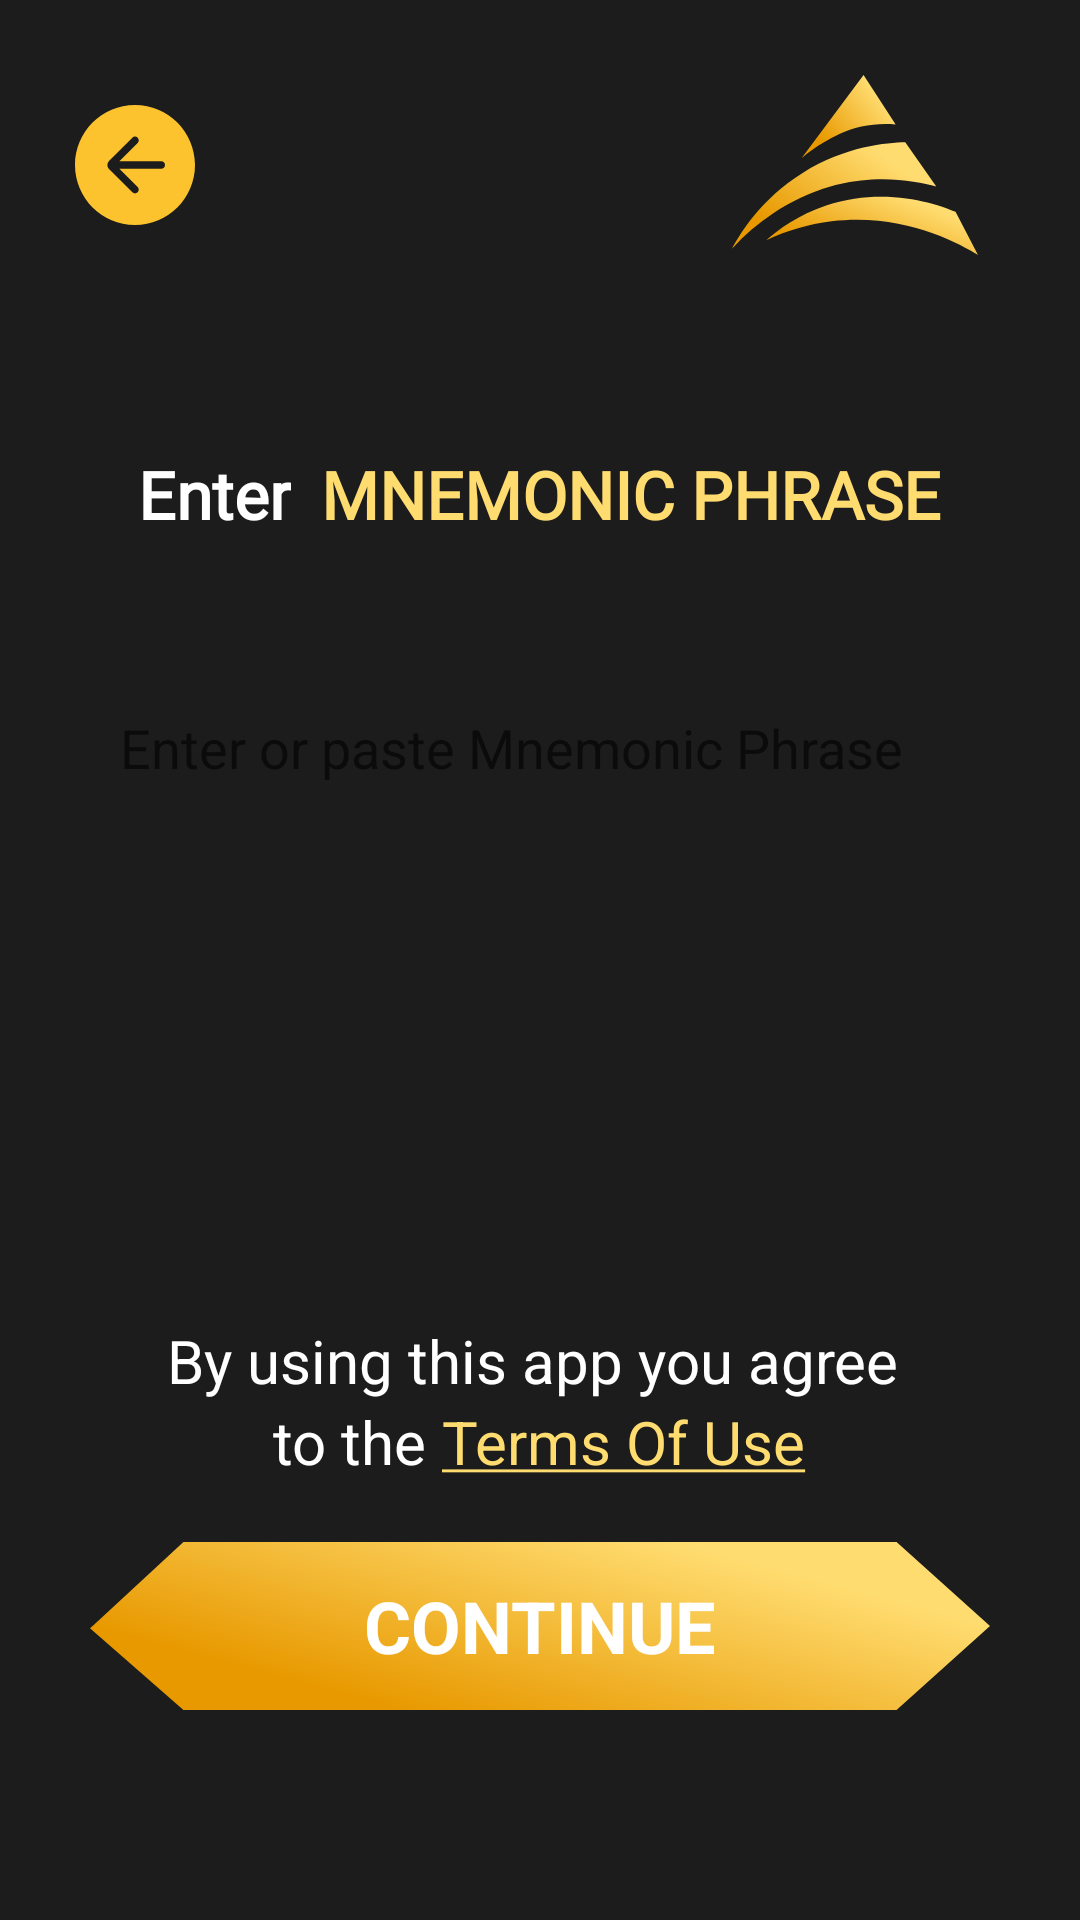

Write the Android layout XML for this screen, with the resource values it uses.
<!-- AndroidManifest.xml: application theme Theme.Avalanche -->
<!-- res/layout/activity_key_store_file.xml -->
<?xml version="1.0" encoding="utf-8"?>
<RelativeLayout xmlns:android="http://schemas.android.com/apk/res/android"
    xmlns:app="http://schemas.android.com/apk/res-auto"
    xmlns:tools="http://schemas.android.com/tools"
    android:layout_width="match_parent"
    android:layout_height="match_parent"
    android:background="@color/primaryColor"
    tools:context=".CreateAccount.KeyStoreFile">

    <GridLayout
        android:id="@+id/topBar"
        android:layout_width="match_parent"
        android:layout_height="wrap_content"
        android:layout_marginTop="25sp"
        android:layout_marginBottom="25sp"
        android:columnCount="2"
        android:rowCount="1">

        <ImageButton
            android:id="@+id/backFilesss"
            android:layout_width="wrap_content"
            android:layout_height="wrap_content"
            android:layout_gravity="center"
            android:layout_marginLeft="25sp"
            android:background="@color/primaryColor"
            android:src="@drawable/ic_back" />

        <ImageView

            android:layout_width="100sp"
            android:layout_height="60sp"
            android:layout_gravity="right"
            android:layout_marginRight="25sp"
            android:src="@drawable/ic_logo" />
    </GridLayout>



























    <LinearLayout
        android:id="@+id/titlePrivateScreen"
        android:layout_width="match_parent"
        android:layout_height="wrap_content"
        android:layout_below="@id/topBar"
        android:layout_marginTop="40sp"
        android:layout_marginBottom="10sp"
        android:gravity="center_horizontal">

        <TextView
            android:fontFamily="@font/montserrat_extrabold"
            android:layout_width="wrap_content"
            android:layout_height="match_parent"
            android:text="Enter"
            android:textColor="@color/white"
            android:textSize="22sp"
            android:textStyle="bold" />

        <TextView
            android:fontFamily="@font/montserrat_extrabold"
            android:layout_width="wrap_content"
            android:layout_height="match_parent"
            android:layout_marginLeft="10sp"
            android:text="MNEMONIC PHRASE"
            android:textColor="@color/twoPrimaryColor"
            android:textSize="22sp"
            android:textStyle="bold" />

    </LinearLayout>

    <LinearLayout
        android:orientation="vertical"
        android:layout_width="match_parent"
        android:layout_height="wrap_content"
        android:layout_below="@+id/titlePrivateScreen"
        android:layout_marginStart="20sp"
        android:layout_marginTop="20sp"
        android:layout_marginEnd="20sp"
        android:layout_marginBottom="20sp">

        <EditText
            android:id="@+id/phrase"
            android:layout_width="match_parent"
            android:layout_height="100sp"
            android:background="@drawable/registr_input"
            android:hint="Enter or paste Mnemonic Phrase"
            android:inputType="textMultiLine"
            android:maxLines="5"
            android:paddingLeft="20sp"
            android:paddingRight="20sp"
            android:paddingBottom="20sp" />

        <TextView
            android:id="@+id/warringPhrase"
            android:visibility="invisible"
            android:layout_marginTop="15sp"
            android:textColor="@color/wrong"
            android:textSize="14sp"
            android:layout_width="match_parent"
            android:layout_height="wrap_content"
            android:text="Private Key is required" />

    </LinearLayout>

    <LinearLayout
        android:layout_width="match_parent"
        android:layout_height="wrap_content"
        android:layout_alignParentBottom="true"
        android:layout_marginBottom="70sp"
        android:orientation="vertical">

        <TextView
            android:layout_width="match_parent"
            android:layout_height="wrap_content"
            android:gravity="center"
            android:text="By using this app you agree "
            android:textColor="@color/white"
            android:textSize="20sp" />

        <LinearLayout
            android:layout_width="match_parent"
            android:layout_height="wrap_content"
            android:gravity="center">

            <TextView
                android:layout_width="wrap_content"
                android:layout_height="wrap_content"
                android:text="to the "
                android:textColor="@color/white"
                android:textSize="20sp" />

            <TextView
                android:layout_width="wrap_content"
                android:layout_height="wrap_content"
                android:text="@string/privateScreenDownText"
                android:textColor="@color/twoPrimaryColor"
                android:textSize="20sp" />

        </LinearLayout>

        <LinearLayout
            android:id="@+id/phraseIntent"
            android:layout_marginTop="20sp"
            android:layout_marginLeft="30sp"
            android:layout_marginRight="30sp"
            android:background="@drawable/ic_btnview"
            android:layout_width="match_parent"
            android:layout_height="wrap_content">

            <RelativeLayout
                android:layout_width="match_parent"
                android:layout_height="match_parent">

                <ProgressBar
                    android:visibility="invisible"
                    android:id="@+id/progressPhrase"
                    android:layout_centerHorizontal="true"
                    android:layout_centerVertical="true"
                    android:layout_width="wrap_content"
                    android:layout_height="wrap_content"/>

                <TextView
                    android:id="@+id/textIntentPhrase"
                    android:layout_width="wrap_content"
                    android:layout_height="wrap_content"
                    android:layout_centerInParent="true"
                    android:layout_marginTop="7dp"
                    android:text="Continue"
                    android:textAllCaps="true"
                    android:textColor="@color/white"
                    android:textSize="24sp"
                    android:textStyle="bold" />

            </RelativeLayout>


        </LinearLayout>












    </LinearLayout>


</RelativeLayout>
<!-- resources referenced by this layout -->
<resources>
  <color name="primaryColor">#1C1C1C</color>
  <color name="twoPrimaryColor">#FFDC70</color>
  <color name="white">#FFFFFFFF</color>
  <color name="wrong">#FD1B1B</color>
  <!-- drawable ic_back (drawable) -->
  <vector xmlns:android="http://schemas.android.com/apk/res/android"
      android:width="48dp"
      android:height="48dp"
      android:viewportWidth="48"
      android:viewportHeight="48">
    <path
        android:pathData="M20,4C8.9543,4 0,12.9543 0,24C0,35.0457 8.9543,44 20,44C31.0457,44 40,35.0457 40,24C40,12.9543 31.0457,4 20,4ZM28.75,22.75C29.4404,22.75 30,23.3096 30,24C30,24.6904 29.4404,25.25 28.75,25.25H14.7875L20.8824,31.3559C21.3686,31.8429 21.3683,32.6317 20.8816,33.1184C20.3947,33.6053 19.6053,33.6053 19.1184,33.1184L11.4142,25.4142C10.6332,24.6332 10.6332,23.3668 11.4142,22.5858L19.1187,14.8813C19.606,14.394 20.3954,14.3927 20.8844,14.8781C21.3757,15.3661 21.3771,16.1604 20.8875,16.65L14.7875,22.75H28.75Z"
        android:fillColor="#FDC32F"
        android:fillType="evenOdd"/>
  </vector>
  <!-- drawable ic_btnview (drawable) -->
  <vector xmlns:android="http://schemas.android.com/apk/res/android"
      xmlns:aapt="http://schemas.android.com/aapt"
      android:width="264dp"
      android:height="56dp"
      android:viewportWidth="264"
      android:viewportHeight="56">
    <path
        android:pathData="M2.099,28.749L28.053,1.5H235.959L261.901,28L235.959,54.5H28.028L2.099,28.749Z"
        android:strokeWidth="3"
        android:strokeColor="#FDC32F">
      <aapt:attr name="android:fillColor">
        <gradient 
            android:startY="28"
            android:startX="3.64491E-6"
            android:endY="-45.3264"
            android:endX="22.2401"
            android:type="linear">
          <item android:offset="0" android:color="#FFE89900"/>
          <item android:offset="1" android:color="#FFFFDC70"/>
        </gradient>
      </aapt:attr>
    </path>
  </vector>
  <!-- drawable ic_logo: vector/xml drawable (drawable, 2365 chars, omitted) -->
  <string name="privateScreenDownText"><u>Terms Of Use</u></string>
  <style name="Theme.Avalanche" parent="Theme.Design.Light.NoActionBar">
          
          <item name="colorPrimary">@color/purple_500</item>
          <item name="colorPrimaryVariant">@color/purple_700</item>
          <item name="colorOnPrimary">@color/white</item>
          
          <item name="colorSecondary">@color/teal_200</item>
          <item name="colorSecondaryVariant">@color/teal_700</item>
          <item name="colorOnSecondary">@color/black</item>
          
          <item name="android:windowFullscreen">true</item>
          <item name="android:statusBarColor" tools:targetApi="l">?attr/colorPrimaryVariant</item>
          
      </style>
  <color name="purple_500">#FF6200EE</color>
  <color name="purple_700">#FF3700B3</color>
  <color name="teal_200">#FF03DAC5</color>
  <color name="teal_700">#FF018786</color>
  <color name="black">#FF000000</color>
</resources>
